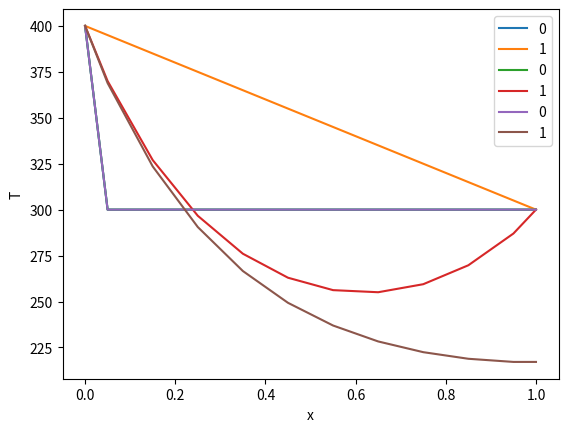

The matplotlib source for this figure:
import numpy as np

class Grid:
    """Class defining a one-dimensional Cartesian grid"""
    
    def __init__(self, lx, ly, lz, ncv):
        """Constructor
            lx .... total length of domain in x-direction [m]
            ly .... total length of domain in y-direction [m]
            lz .... total length of domain in z-direction [m]
            ncv ... number of control volumes in domain
        """
        # Store the number of control volumes
        self._ncv = ncv
        
        # Calculate the control volume length
        dx = lx/float(ncv)
        
        # Calculate the face locations
        self._xf = np.array([i*dx for i in range(ncv+1)])
        
        # Calculate the cell centroid locations
        self._xP = np.array([self._xf[0]] + 
                            [0.5*(self._xf[i]+self._xf[i+1]) for i in range(ncv)] +
                            [self._xf[-1]])
        
        # Calculate face areas
        self._Af = ly*lz*np.ones(ncv+1)
        
        # Calculate the outer surface area for each cell
        self._Ao = (2.0*dx*ly + 2.0*dx*lz)*np.ones(ncv)
        
        # Calculate cell volumes
        self._vol = dx*ly*lz*np.ones(ncv)
        
    @property
    def ncv(self):
        """Number of control volumes in domain"""
        return self._ncv
    
    @property
    def xf(self):
        """Face location array"""
        return self._xf
    
    @property
    def xP(self):
        """Cell centroid array"""
        return self._xP
    
    @property
    def dx_WP(self):
        return self.xP[1:-1]-self.xP[0:-2]
        
    @property
    def dx_PE(self):
        return self.xP[2:]-self.xP[1:-1]
      
    @property
    def Af(self):
        """Face area array"""
        return self._Af

    @property
    def Aw(self):
        """West face area array"""
        return self._Af[0:-1]
    
    @property
    def Ae(self):
        """East face area array"""
        return self._Af[1:]
    
    @property
    def Ao(self):
        """Outer face area array"""
        return self._Ao
    
    @property
    def vol(self):
        """Cell volume array"""
        return self._vol

class ScalarCoeffs:
    """Class defining the set of coefficients for a finite-volume discretization
       of a scalar partial differential equation.
    """
    
    def __init__(self, ncv):
        """Constructor
            ncv ... number of control volumes in domain
        """
        self._ncv = ncv
        self._aP = np.zeros(ncv)
        self._aW = np.zeros(ncv)
        self._aE = np.zeros(ncv)
        self._rP = np.zeros(ncv)
        
    def zero(self):
        """Function to zero the coefficient arrays"""
        self._aP.fill(0.0)
        self._aW.fill(0.0)
        self._aE.fill(0.0)
        self._rP.fill(0.0)
        
    def accumulate_aP(self, aP):
        """Function to accumulate values onto aP"""
        self._aP += aP
        
    def accumulate_aW(self, aW):
        """Function to accumulate values onto aW"""
        self._aW += aW

    def accumulate_aE(self, aE):
        """Function to accumulate values onto aE"""
        self._aE += aE
        
    def accumulate_rP(self, rP):
        """Function to accumulate values onto rP"""
        self._rP += rP
        
    @property
    def ncv(self):
        """Number of control volumes in domain"""
        return self._ncv
        
    @property
    def aP(self):
        """Cell coefficient"""
        return self._aP
    
    @property
    def aW(self):
        """West cell coefficient"""
        return self._aW
    
    @property
    def aE(self):
        """East cell coefficient"""
        return self._aE
    
    @property
    def rP(self):
        """Cell residual"""
        return self._rP

from enum import Enum

class BoundaryLocation(Enum):
    """Enumeration class defining boundary condition locations"""
    WEST = 1
    EAST = 2

class DirichletBc:
    """Class defining a Dirichlet boundary condition"""
    
    def __init__(self, phi, grid, value, loc):
        """Constructor
            phi ..... field variable array
            grid .... grid
            value ... boundary value
            loc ..... boundary location
        """
        self._phi = phi
        self._grid = grid
        self._value = value
        self._loc = loc
        
    def value(self):
        """Return the boundary condition value"""
        return self._value
    
    def coeff(self):
        """Return the linearization coefficient"""
        return 0
    
    def apply(self):
        """Applies the boundary condition in the referenced field variable array"""
        if self._loc is BoundaryLocation.WEST:
            self._phi[0] = self._value
        elif self._loc is BoundaryLocation.EAST:
            self._phi[-1] = self._value
        else:
            raise ValueError("Unknown boundary location")

class NeumannBc:
    """Class defining a Neumann boundary condition"""
    
    def __init__(self, phi, grid, gradient, loc):
        """Constructor
            phi ........ field variable array
            grid ....... grid
            gradient ... gradient at cell adjacent to boundary
            loc ........ boundary location
        """
        self._phi = phi
        self._grid = grid
        self._gradient = gradient
        self._loc = loc
        
    def value(self):
        """Return the boundary condition value"""
        if self._loc is BoundaryLocation.WEST:
            return self._phi[1] - self._gradient*self._grid.dx_WP[0]
        elif self._loc is BoundaryLocation.EAST:
            return self._phi[-2] + self._gradient*self._grid.dx_PE[-1]
        else:
            raise ValueError("Unknown boundary location")
    
    def coeff(self):
        """Return the linearization coefficient"""
        return 1
    
    def apply(self):
        """Applies the boundary condition in the referenced field variable array"""
        if self._loc is BoundaryLocation.WEST:
            self._phi[0] = self._phi[1] - self._gradient*self._grid.dx_WP[0]
        elif self._loc is BoundaryLocation.EAST:
            self._phi[-1] = self._phi[-2] + self._gradient*self._grid.dx_PE[-1]
        else:
            raise ValueError("Unknown boundary location")

class DiffusionModel:
    """Class defining a diffusion model"""
    
    def __init__(self, grid, phi, gamma, west_bc, east_bc):
        """Constructor"""
        self._grid = grid
        self._phi = phi
        self._gamma = gamma
        self._west_bc = west_bc
        self._east_bc = east_bc
        
    def add(self, coeffs):
        """Function to add diffusion terms to coefficient arrays"""
        
        # Calculate the west and east face diffusion flux terms for each face
        flux_w = - self._gamma*self._grid.Aw*(self._phi[1:-1]-self._phi[0:-2])/self._grid.dx_WP
        flux_e = - self._gamma*self._grid.Ae*(self._phi[2:]-self._phi[1:-1])/self._grid.dx_PE
        
        # Calculate the linearization coefficients
        coeffW = - self._gamma*self._grid.Aw/self._grid.dx_WP
        coeffE = - self._gamma*self._grid.Ae/self._grid.dx_PE
        coeffP = - coeffW - coeffE
        
        # Modify the linearization coefficients on the boundaries
        coeffP[0] += coeffW[0]*self._west_bc.coeff()
        coeffP[-1] += coeffE[-1]*self._east_bc.coeff()
        
        # Zero the boundary coefficients that are not used
        coeffW[0] = 0.0
        coeffE[-1] = 0.0
        
        # Calculate the net flux from each cell
        flux = flux_e - flux_w
        
        # Add to coefficient arrays
        coeffs.accumulate_aP(coeffP)
        coeffs.accumulate_aW(coeffW)
        coeffs.accumulate_aE(coeffE)
        coeffs.accumulate_rP(flux)
        
        # Return the modified coefficient array
        return coeffs
    

from scipy.sparse.linalg import spsolve
from scipy.sparse import csr_matrix

def get_sparse_matrix(coeffs):
    """Function to return a sparse matrix representation of a set of scalar coefficients"""
    ncv = coeffs.ncv
    data = np.zeros(3*ncv-2)
    rows = np.zeros(3*ncv-2, dtype=int)
    cols = np.zeros(3*ncv-2, dtype=int)
    data[0] = coeffs.aP[0]
    rows[0] = 0
    cols[0] = 0
    if ncv > 1:
        data[1] = coeffs.aE[0]
        rows[1] = 0
        cols[1] = 1

    for i in range(ncv-2):
        data[3*i+2] = coeffs.aW[i+1]
        data[3*i+3] = coeffs.aP[i+1]
        data[3*i+4] = coeffs.aE[i+1]
        rows[3*i+2:3*i+5] = i+1
        cols[3*i+2] = i
        cols[3*i+3] = i+1
        cols[3*i+4] = i+2
        
    if ncv > 1:
        data[3*ncv-4] = coeffs.aW[-1]
        data[3*ncv-3] = coeffs.aP[-1]
        rows[3*ncv-4:3*ncv-2] = ncv-1
        cols[3*ncv-4] = ncv-2
        cols[3*ncv-3] = ncv-1
        
    return csr_matrix((data, (rows, cols)))

def solve(coeffs):
    """Function to solve the linear system and return the correction field"""
    # Get the sparse matrix
    A = get_sparse_matrix(coeffs)
    # Solve the linear system
    return spsolve(A, -coeffs.rP)

import numpy as np
from numpy.linalg import norm

# Define the grid
lx = 1.0
ly = 0.1
lz = 0.1
ncv = 10
grid = Grid(lx, ly, lz, ncv)

# Set the maximum number of iterations and convergence criterion
maxIter = 100
converged = 1e-6

# Define thermophysical properties
k = 0.1

# Define the coefficients
coeffs = ScalarCoeffs(grid.ncv)

# Initial conditions
T0 = 300

# Initialize field variable arrays
T = T0*np.ones(grid.ncv+2)

# Define boundary conditions
west_bc = DirichletBc(T, grid, 400, BoundaryLocation.WEST)
east_bc = DirichletBc(T, grid, 300, BoundaryLocation.EAST)

# Apply boundary conditions
west_bc.apply()
east_bc.apply()

# Create list to store the solutions at each iteration
T_solns = [np.copy(T)]

# Define the diffusion model
diffusion = DiffusionModel(grid, T, k, west_bc, east_bc)

# Iterate until the solution is converged
for i in range(maxIter):
    # Zero the coefficients and add each influence
    coeffs.zero()
    coeffs = diffusion.add(coeffs)

    # Compute residual and check for convergence 
    maxResid = norm(coeffs.rP, np.inf)
    avgResid = np.mean(np.absolute(coeffs.rP))
    print("Iteration = {}; Max. Resid. = {}; Avg. Resid. = {}".format(i, maxResid, avgResid))
    if maxResid < converged:
        break
    
    # Solve the sparse matrix system
    dT = solve(coeffs)
    
    # Update the solution and boundary conditions
    T[1:-1] += dT
    west_bc.apply()
    east_bc.apply()
    
    # Store the solution
    T_solns.append(np.copy(T))

%matplotlib inline
import matplotlib.pyplot as plt

i = 0
for T in T_solns:
    plt.plot(grid.xP, T, label=str(i))
    i += 1

plt.xlabel("x")
plt.ylabel("T")
plt.legend()
plt.show()

class SurfaceConvectionModel:
    """Class defining a surface convection model"""
    
    def __init__(self, grid, T, ho, To):
        """Constructor"""
        self._grid = grid
        self._T = T
        self._ho = ho
        self._To = To
        
    def add(self, coeffs):
        """Function to add surface convection terms to coefficient arrays"""
        
        # Calculate the source term
        source = self._ho*self._grid.Ao*(self._T[1:-1] - self._To)
        
        # Calculate the linearization coefficients
        coeffP = self._ho*self._grid.Ao
        
        # Add to coefficient arrays
        coeffs.accumulate_aP(coeffP)
        coeffs.accumulate_rP(source)
        
        return coeffs

import numpy as np
from numpy.linalg import norm

# Define the grid
lx = 1.0
ly = 0.1
lz = 0.1
ncv = 10
grid = Grid(lx, ly, lz, ncv)

# Set the maximum number of iterations and convergence criterion
maxIter = 100
converged = 1e-6

# Define thermophysical properties
k = 100

# Define convection parameters
ho = 25
To = 200

# Define the coefficients
coeffs = ScalarCoeffs(grid.ncv)

# Initial conditions
T0 = 300

# Initialize field variable arrays
T = T0*np.ones(grid.ncv+2)

# Define boundary conditions
west_bc = DirichletBc(T, grid, 400, BoundaryLocation.WEST)
east_bc = DirichletBc(T, grid, 300, BoundaryLocation.EAST)

# Apply boundary conditions
west_bc.apply()
east_bc.apply()

# Create list to store the solutions at each iteration
T_solns = [np.copy(T)]

# Define the diffusion model
diffusion = DiffusionModel(grid, T, k, west_bc, east_bc)

# Define the surface convection model
surfaceConvection = SurfaceConvectionModel(grid, T, ho, To)

# Iterate until the solution is converged
for i in range(maxIter):
    # Zero the coefficients and add each influence
    coeffs.zero()
    coeffs = diffusion.add(coeffs)
    coeffs = surfaceConvection.add(coeffs)

    # Compute residual and check for convergence 
    maxResid = norm(coeffs.rP, np.inf)
    avgResid = np.mean(np.absolute(coeffs.rP))
    print("Iteration = {}; Max. Resid. = {}; Avg. Resid. = {}".format(i, maxResid, avgResid))
    if maxResid < converged:
        break
    
    # Solve the sparse matrix system
    dT = solve(coeffs)
    
    # Update the solution and boundary conditions
    T[1:-1] += dT
    west_bc.apply()
    east_bc.apply()
    
    # Store the solution
    T_solns.append(np.copy(T))

%matplotlib inline
import matplotlib.pyplot as plt

i = 0
for T in T_solns:
    plt.plot(grid.xP, T, label=str(i))
    i += 1

plt.xlabel("x")
plt.ylabel("T")
plt.legend()
plt.show()

import numpy as np
from numpy.linalg import norm

# Define the grid
lx = 1.0
ly = 0.1
lz = 0.1
ncv = 10
grid = Grid(lx, ly, lz, ncv)

# Set the maximum number of iterations and convergence criterion
maxIter = 1000
converged = 1e-6

# Define thermophysical properties
k = 100

# Define convection parameters
ho = 25
To = 200

# Define the coefficients
coeffs = ScalarCoeffs(grid.ncv)

# Initial conditions
T0 = 300

# Initialize field variable arrays
T = T0*np.ones(grid.ncv+2)

# Define boundary conditions
west_bc = DirichletBc(T, grid, 400, BoundaryLocation.WEST)
east_bc = NeumannBc(T, grid, 0, BoundaryLocation.EAST)

# Apply boundary conditions
west_bc.apply()
east_bc.apply()

# Create list to store the solutions at each iteration
T_solns = [np.copy(T)]

# Define the diffusion model
diffusion = DiffusionModel(grid, T, k, west_bc, east_bc)

# Define the surface convection model
surfaceConvection = SurfaceConvectionModel(grid, T, ho, To)

# Iterate until the solution is converged
for i in range(maxIter):
    # Zero the coefficients and add each influence
    coeffs.zero()
    coeffs = diffusion.add(coeffs)
    coeffs = surfaceConvection.add(coeffs)

    # Compute residual and check for convergence 
    maxResid = norm(coeffs.rP, np.inf)
    avgResid = np.mean(np.absolute(coeffs.rP))
    print("Iteration = {}; Max. Resid. = {}; Avg. Resid. = {}".format(i, maxResid, avgResid))
    if maxResid < converged:
        break
    
    # Solve the sparse matrix system
    dT = solve(coeffs)
    
    # Update the solution and boundary conditions
    T[1:-1] += dT
    west_bc.apply()
    east_bc.apply()
    
    # Store the solution
    T_solns.append(np.copy(T))

%matplotlib inline
import matplotlib.pyplot as plt

i = 0
for T in T_solns:
    plt.plot(grid.xP, T, label=str(i))
    i += 1

plt.xlabel("x")
plt.ylabel("T")
plt.legend()
plt.show()

